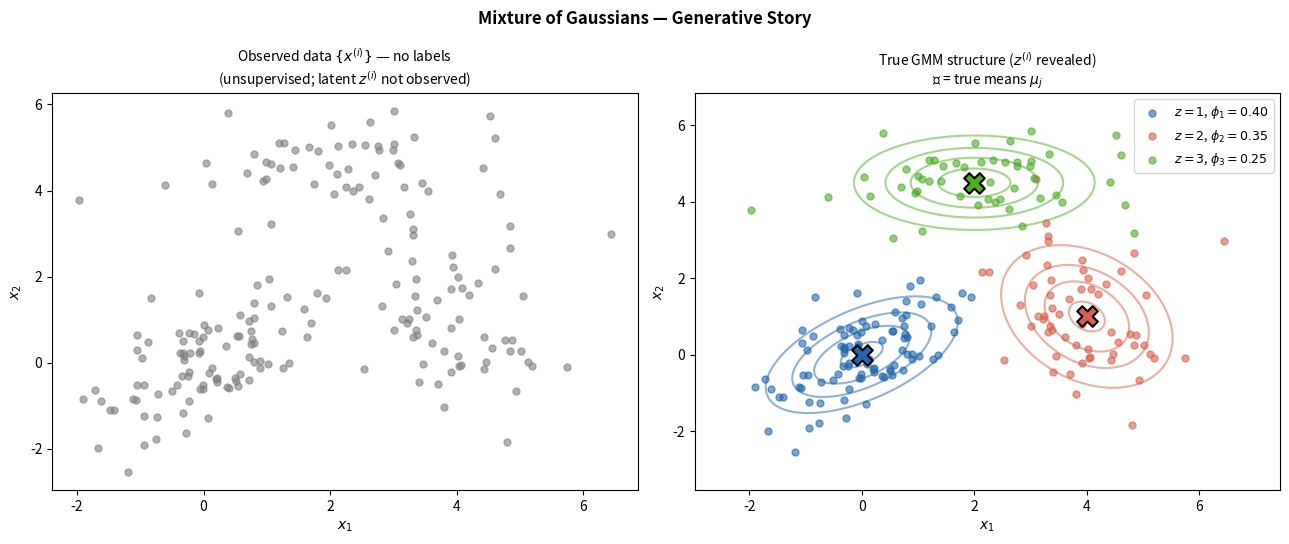
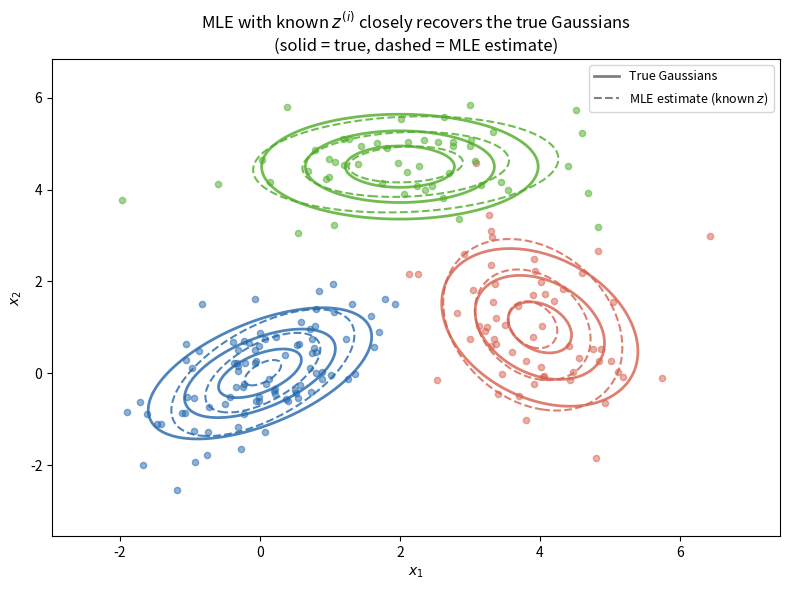
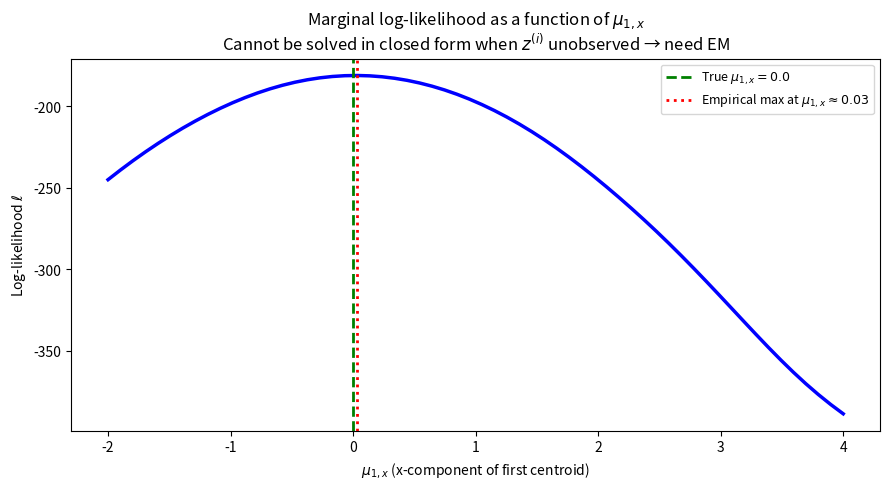

Source code (Python) for these figures, in order: (Note: this script raises an exception after producing the figures.)
import numpy as np
import matplotlib.pyplot as plt
from scipy.stats import multivariate_normal

np.random.seed(42)

# True GMM parameters
k    = 3
phi  = np.array([0.4, 0.35, 0.25])
mus  = np.array([[0.0, 0.0], [4.0, 1.0], [2.0, 4.5]])
sigs = [
    np.array([[1.0, 0.5], [0.5, 0.8]]),
    np.array([[0.8, -0.3], [-0.3, 1.2]]),
    np.array([[1.5, 0.0], [0.0, 0.5]]),
]
m = 200

# Sample from the GMM
z_true = np.random.choice(k, size=m, p=phi)
X = np.array([np.random.multivariate_normal(mus[z], sigs[z]) for z in z_true])

colors = ['#2166ac', '#d6604d', '#4dac26']
fig, axes = plt.subplots(1, 2, figsize=(13, 5.5))

# Left: observed data (no labels)
ax = axes[0]
ax.scatter(X[:, 0], X[:, 1], c='gray', s=25, alpha=0.6)
ax.set_title('Observed data $\\{x^{(i)}\\}$ — no labels\n'
             '(unsupervised; latent $z^{(i)}$ not observed)', fontsize=10)
ax.set_xlabel('$x_1$'); ax.set_ylabel('$x_2$')

# Right: true generative structure revealed
ax = axes[1]
xg = np.linspace(X[:, 0].min()-1, X[:, 0].max()+1, 200)
yg = np.linspace(X[:, 1].min()-1, X[:, 1].max()+1, 200)
Xg, Yg = np.meshgrid(xg, yg)
pos = np.dstack([Xg, Yg])

for j in range(k):
    pts = X[z_true == j]
    ax.scatter(pts[:, 0], pts[:, 1], c=colors[j], s=25, alpha=0.6,
               label=f'$z={j+1}$, $\\phi_{j+1}={phi[j]:.2f}$')
    ax.scatter(*mus[j], marker='X', s=220, c=colors[j], edgecolors='k', lw=1.5, zorder=5)
    Z_pdf = multivariate_normal(mus[j], sigs[j]).pdf(pos)
    ax.contour(Xg, Yg, Z_pdf, levels=4, colors=[colors[j]], alpha=0.5, linewidths=1.5)

ax.set_title('True GMM structure ($z^{(i)}$ revealed)\n✕ = true means $\\mu_j$', fontsize=10)
ax.set_xlabel('$x_1$'); ax.set_ylabel('$x_2$')
ax.legend(fontsize=9)

fig.suptitle('Mixture of Gaussians — Generative Story', fontsize=12, fontweight='bold')
plt.tight_layout()
plt.show()

import numpy as np
import matplotlib.pyplot as plt
from scipy.stats import multivariate_normal

def mle_with_labels(X, z, k):
    m = len(X)
    phi_est = np.array([np.mean(z == j) for j in range(k)])
    mu_est  = np.array([X[z == j].mean(axis=0) for j in range(k)])
    sig_est = []
    for j in range(k):
        diff = X[z == j] - mu_est[j]
        sig_est.append(diff.T @ diff / (z == j).sum())
    return phi_est, mu_est, sig_est

phi_est, mu_est, sig_est = mle_with_labels(X, z_true, k)

print('True vs. MLE parameters (with known z):')
for j in range(k):
    print(f'  Cluster {j+1}: phi true={phi[j]:.2f} est={phi_est[j]:.2f} | '
          f'mu true={mus[j]} est={mu_est[j].round(2)}')

# Plot estimated contours vs true contours
fig, ax = plt.subplots(figsize=(8, 6))
xg = np.linspace(X[:, 0].min()-1, X[:, 0].max()+1, 200)
yg = np.linspace(X[:, 1].min()-1, X[:, 1].max()+1, 200)
Xg, Yg = np.meshgrid(xg, yg); pos = np.dstack([Xg, Yg])

for j in range(k):
    pts = X[z_true == j]
    ax.scatter(pts[:, 0], pts[:, 1], c=colors[j], s=20, alpha=0.5)
    Z_true = multivariate_normal(mus[j],    sigs[j]   ).pdf(pos)
    Z_est  = multivariate_normal(mu_est[j], sig_est[j]).pdf(pos)
    ax.contour(Xg, Yg, Z_true, levels=3, colors=[colors[j]], linewidths=2,   linestyles='-',  alpha=0.8)
    ax.contour(Xg, Yg, Z_est,  levels=3, colors=[colors[j]], linewidths=1.5, linestyles='--', alpha=0.8)

from matplotlib.lines import Line2D
ax.legend(handles=[
    Line2D([0],[0], color='gray', lw=2,   ls='-',  label='True Gaussians'),
    Line2D([0],[0], color='gray', lw=1.5, ls='--', label='MLE estimate (known $z$)'),
], fontsize=9)
ax.set_title('MLE with known $z^{(i)}$ closely recovers the true Gaussians\n'
             '(solid = true, dashed = MLE estimate)')
ax.set_xlabel('$x_1$'); ax.set_ylabel('$x_2$')
plt.tight_layout()
plt.show()

import numpy as np
import matplotlib.pyplot as plt
from scipy.stats import multivariate_normal

def gmm_log_likelihood(X, phi, mus, sigs):
    k = len(phi)
    total = 0.0
    for xi in X:
        px = sum(phi[j] * multivariate_normal(mus[j], sigs[j]).pdf(xi) for j in range(k))
        total += np.log(px + 1e-300)
    return total

# Show how log-likelihood varies as we move mu_1 along a line
mu1_x_range = np.linspace(-2, 4, 60)
ll_vals = []
for mx in mu1_x_range:
    mus_try = mus.copy(); mus_try[0, 0] = mx
    ll_vals.append(gmm_log_likelihood(X[:50], phi, mus_try, sigs))

fig, ax = plt.subplots(figsize=(9, 5))
ax.plot(mu1_x_range, ll_vals, 'b-', lw=2.5)
ax.axvline(mus[0, 0], color='green', ls='--', lw=2,
           label=f'True $\\mu_{{1,x}} = {mus[0,0]:.1f}$')
ax.axvline(mu1_x_range[np.argmax(ll_vals)], color='red', ls=':', lw=2,
           label=f'Empirical max at $\\mu_{{1,x}} \\approx {mu1_x_range[np.argmax(ll_vals)]:.2f}$')
ax.set_xlabel('$\\mu_{1,x}$ (x-component of first centroid)')
ax.set_ylabel('Log-likelihood $\\ell$')
ax.set_title('Marginal log-likelihood as a function of $\\mu_{1,x}$\n'
             'Cannot be solved in closed form when $z^{(i)}$ unobserved → need EM')
ax.legend(fontsize=9)
plt.tight_layout()
plt.show()

from IPython.display import HTML
HTML("""
<svg xmlns="http://www.w3.org/2000/svg" width="780" height="374"
     viewBox="0 0 780 374" font-family="Segoe UI, Arial, sans-serif">
  <defs>
    <marker id="ah" markerWidth="10" markerHeight="7" refX="9" refY="3.5"
            orient="auto" markerUnits="userSpaceOnUse">
      <polygon points="0 0,10 3.5,0 7" fill="#444"/>
    </marker>
    <marker id="ahd" markerWidth="10" markerHeight="7" refX="9" refY="3.5"
            orient="auto" markerUnits="userSpaceOnUse">
      <polygon points="0 0,10 3.5,0 7" fill="#999"/>
    </marker>
  </defs>

  <!-- Row 1: Generative model -->
  <rect x="10" y="12" width="185" height="46" rx="7"
        fill="#ffffff" stroke="#2166ac" stroke-width="2"/>
  <text x="102" y="35" font-size="12.5" font-weight="600"
        text-anchor="middle" fill="#2166ac">Generative model</text>
  <text x="102" y="52" font-size="12.5" font-weight="600"
        text-anchor="middle" fill="#2166ac">z&#x2071; ~ Multi(&#x3c6;), x|z ~ N</text>
  <line x1="197" y1="35" x2="216" y2="35"
        stroke="#444" stroke-width="2" marker-end="url(#ah)"/>
  <rect x="221" y="12" width="548" height="46" rx="7"
        fill="#eef2f7" stroke="#b0bec5" stroke-width="1.5"/>
  <text x="495" y="40" font-size="13" text-anchor="middle" fill="#333"
        >latent z&#x2071; unobserved &#x2014; parameters &#x3c6;, {&#x3bc;&#x2c7;}, {&#x3a3;&#x2c7;} to estimate</text>

  <!-- step 1&#x2192;2 -->
  <line x1="102" y1="58" x2="102" y2="108"
        stroke="#999" stroke-width="1.8" stroke-dasharray="5,3"
        marker-end="url(#ahd)"/>
  <text x="114" y="82" font-size="11.5" font-style="italic" fill="#555"
        >marginalise over z: p(x&#x2071;) = &#x2211;&#x2c7; &#x3c6;&#x2c7; N(x&#x2071;|&#x3bc;&#x2c7;,&#x3a3;&#x2c7;)</text>

  <!-- Row 2: Marginal likelihood -->
  <rect x="10" y="112" width="185" height="46" rx="7"
        fill="#ffffff" stroke="#2166ac" stroke-width="2"/>
  <text x="102" y="135" font-size="12.5" font-weight="600"
        text-anchor="middle" fill="#2166ac">Marginal</text>
  <text x="102" y="152" font-size="12.5" font-weight="600"
        text-anchor="middle" fill="#2166ac">log-likelihood</text>
  <line x1="197" y1="135" x2="216" y2="135"
        stroke="#444" stroke-width="2" marker-end="url(#ah)"/>
  <rect x="221" y="112" width="548" height="46" rx="7"
        fill="#eef2f7" stroke="#b0bec5" stroke-width="1.5"/>
  <text x="495" y="140" font-size="13" text-anchor="middle" fill="#333"
        >&#x2113; = &#x2211;&#x2071; log &#x2211;&#x2c7; &#x3c6;&#x2c7; N(x&#x2071;|&#x3bc;&#x2c7;,&#x3a3;&#x2c7;) &#x2014; log-sum has no closed-form gradient zero</text>

  <!-- step 2&#x2192;3 -->
  <line x1="102" y1="158" x2="102" y2="208"
        stroke="#999" stroke-width="1.8" stroke-dasharray="5,3"
        marker-end="url(#ahd)"/>
  <text x="114" y="182" font-size="11.5" font-style="italic" fill="#555"
        >need EM to optimise &#x2113; &#x2014; covered in next notebook</text>

  <!-- Row 3: EM needed -->
  <rect x="10" y="212" width="185" height="46" rx="7"
        fill="#ffffff" stroke="#2166ac" stroke-width="2"/>
  <text x="102" y="240" font-size="13.5" font-weight="600"
        text-anchor="middle" fill="#2166ac">EM algorithm</text>
  <line x1="197" y1="235" x2="216" y2="235"
        stroke="#444" stroke-width="2" marker-end="url(#ah)"/>
  <rect x="221" y="212" width="548" height="46" rx="7"
        fill="#eef2f7" stroke="#b0bec5" stroke-width="1.5"/>
  <text x="495" y="240" font-size="13" text-anchor="middle" fill="#333"
        >E-step: compute soft assignments w&#x2c7;&#x2071; = p(z&#x2071;=j|x&#x2071;); M-step: closed-form update</text>

  <!-- step 3&#x2192;4 -->
  <line x1="102" y1="258" x2="102" y2="308"
        stroke="#999" stroke-width="1.8" stroke-dasharray="5,3"
        marker-end="url(#ahd)"/>

  <!-- Row 4: Fitted GMM -->
  <rect x="10" y="312" width="185" height="46" rx="7"
        fill="#1a5fa8" stroke="#1a5fa8" stroke-width="2"/>
  <text x="102" y="340" font-size="13.5" font-weight="700"
        text-anchor="middle" fill="#ffffff">Fitted GMM</text>
  <line x1="197" y1="335" x2="216" y2="335"
        stroke="#444" stroke-width="2" marker-end="url(#ah)"/>
  <rect x="221" y="312" width="548" height="46" rx="7"
        fill="#dce8f8" stroke="#7aadd4" stroke-width="1.5"/>
  <text x="495" y="440" font-size="13" text-anchor="middle" fill="#333"
        >soft cluster assignments &#x2014; generalises k-means (hard assignments) to probabilistic model</text>
</svg>
""")
